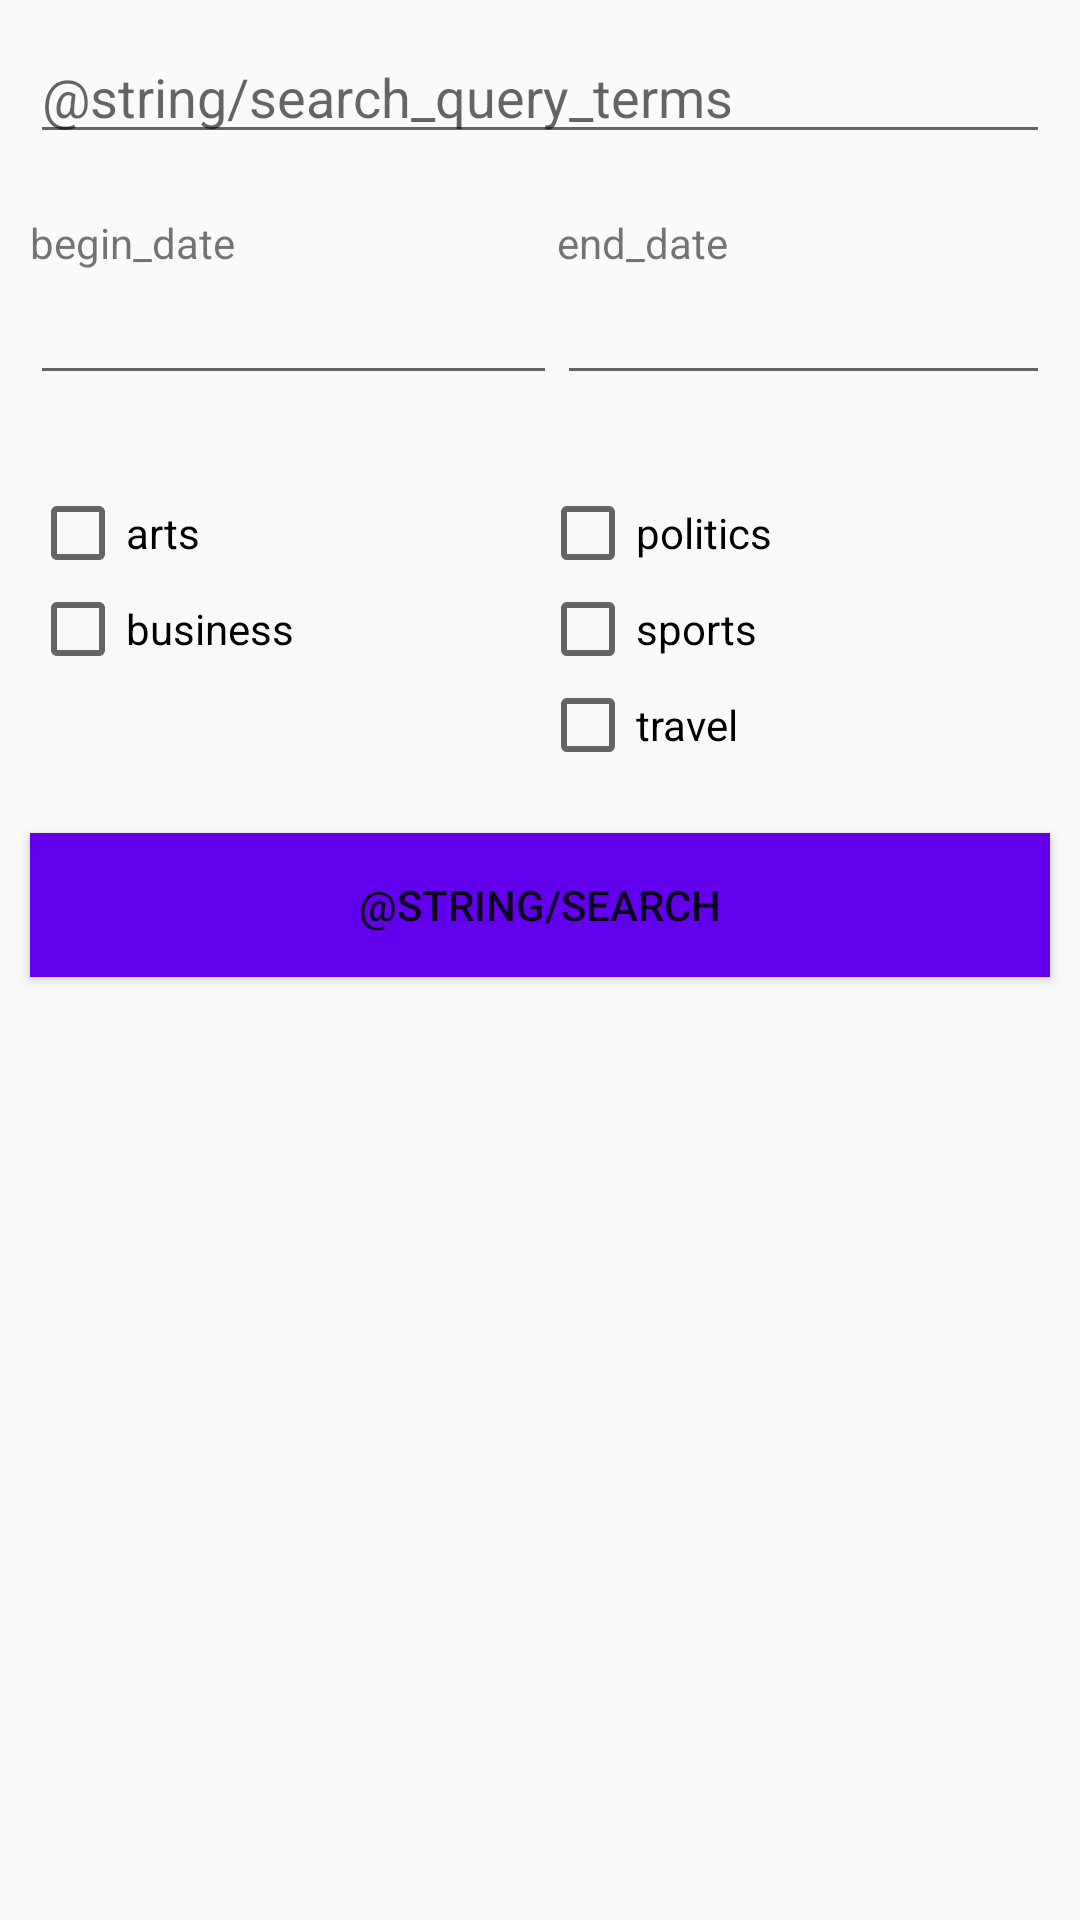

Write the Android layout XML for this screen, with the resource values it uses.
<!-- AndroidManifest.xml: application theme AppTheme -->
<!-- res/layout/article_search_activity.xml -->
<?xml version="1.0" encoding="utf-8"?>
<LinearLayout
    xmlns:android="http://schemas.android.com/apk/res/android"
    android:id="@+id/search_activity_linear_layout"
    android:layout_width="match_parent"
    android:layout_height="match_parent"
    android:orientation="vertical">



    <include
        layout="@layout/article_search_query"
        android:layout_width="match_parent"
        android:layout_height="wrap_content" />

    <include
        layout="@layout/article_search_date"
        android:layout_width="match_parent"
        android:layout_height="wrap_content" />

    <include
        layout="@layout/article_search_checkbox"
        android:layout_width="match_parent"
        android:layout_height="wrap_content" />

    <Button
        android:id="@+id/search_button"
        android:layout_width="match_parent"
        android:layout_height="wrap_content"
        android:text="@string/search"
        android:layout_marginTop="20dp"
        android:background="@color/colorPrimary"
        android:layout_margin="10dp"
        />

</LinearLayout>
<!-- res/layout/article_search_query.xml (included above) -->
<?xml version="1.0" encoding="utf-8"?>
<LinearLayout xmlns:tools="http://schemas.android.com/tools"
    android:id="@+id/linearLayout_searchQuery"
    android:layout_width="match_parent"
    android:layout_height="wrap_content"
    android:padding="10dp"
    android:orientation="vertical"
    xmlns:android="http://schemas.android.com/apk/res/android">

    <EditText
        android:layout_width="match_parent"
        android:layout_height="wrap_content"
        android:hint="@string/search_query_terms"
        android:id="@+id/search_editText"
        android:autofillHints=""
        tools:ignore="TextFields" />
</LinearLayout>
<!-- res/layout/article_search_date.xml (included above) -->
<?xml version="1.0" encoding="utf-8"?>
<LinearLayout
    android:layout_width="match_parent"
    android:layout_height="wrap_content"
    android:orientation="horizontal"
    android:padding="10dp"
    xmlns:android="http://schemas.android.com/apk/res/android">

    <LinearLayout
        android:layout_width="wrap_content"
        android:layout_height="wrap_content"
        android:orientation="vertical"
        android:layout_weight="1"
        >

        <TextView
            android:layout_width="wrap_content"
            android:layout_height="wrap_content"
            android:text="begin_date"/>
        <EditText
            android:layout_width="match_parent"
            android:layout_height="wrap_content"
            android:id="@+id/search_begin_date"
            android:clickable="true"
            android:focusable="false"
            android:inputType="date"
            android:layout_marginBottom="10dp"
            />

    </LinearLayout>
    <LinearLayout
        android:layout_width="wrap_content"
        android:layout_height="wrap_content"
        android:orientation="vertical"
        android:layout_weight="1"
        >

        <TextView
            android:layout_width="wrap_content"
            android:layout_height="wrap_content"
            android:text="end_date"/>
        <EditText
            android:layout_width="match_parent"
            android:layout_height="wrap_content"
            android:id="@+id/search_end_date"
            android:clickable="false"
            android:focusable="true"
            android:inputType="date"
            android:layout_marginBottom="10dp" />

    </LinearLayout>
</LinearLayout>
<!-- res/layout/article_search_checkbox.xml (included above) -->
<?xml version="1.0" encoding="utf-8"?>
<LinearLayout
    android:layout_width="match_parent"
    android:layout_height="wrap_content"
    android:orientation="horizontal"
    android:baselineAligned="false"
    xmlns:android="http://schemas.android.com/apk/res/android"
    android:padding="10dp"
    android:id="@+id/checkbox_container"
    >

    <LinearLayout
        android:layout_width="match_parent"
        android:layout_height="match_parent"
        android:orientation="vertical"
        android:layout_weight="1">

        <CheckBox
            android:id="@+id/search_articles_arts"
            android:layout_width="wrap_content"
            android:layout_height="wrap_content"
            android:text="arts"
            android:tag="arts"
            />

        <CheckBox
            android:id="@+id/search_articles_business"
            android:layout_width="wrap_content"
            android:layout_height="wrap_content"
            android:text="business"
            android:tag="business"
            />


    </LinearLayout>

    <LinearLayout
        android:layout_width="match_parent"
        android:layout_height="wrap_content"
        android:orientation="vertical"
        android:layout_weight="1">

        <CheckBox
            android:id="@+id/search_articles_politics"
            android:layout_width="wrap_content"
            android:layout_height="wrap_content"
            android:text="politics"
            android:tag="politics"
            />

        <CheckBox
            android:id="@+id/search_articles_sports"
            android:layout_width="wrap_content"
            android:layout_height="wrap_content"
            android:text="sports"
            android:tag="sports"
            />

        <CheckBox
            android:id="@+id/search_articles_travel"
            android:layout_width="wrap_content"
            android:layout_height="wrap_content"
            android:text="travel"
            android:tag="travel"
            />

    </LinearLayout>
</LinearLayout>
<!-- resources referenced by this layout -->
<resources>
  <color name="colorPrimary">#6200EE</color>
  <style name="AppTheme" parent="Theme.AppCompat.Light.DarkActionBar">
          
          <item name="colorPrimary">@color/colorPrimary</item>
          <item name="colorPrimaryDark">@color/colorPrimaryDark</item>
          <item name="colorAccent">@color/colorAccent</item>
          <item name="windowActionBar">false</item>
          <item name="windowNoTitle">true</item>
  
  
      </style>
  <color name="colorPrimaryDark">#3700B3</color>
  <color name="colorAccent">#03DAC5</color>
</resources>
